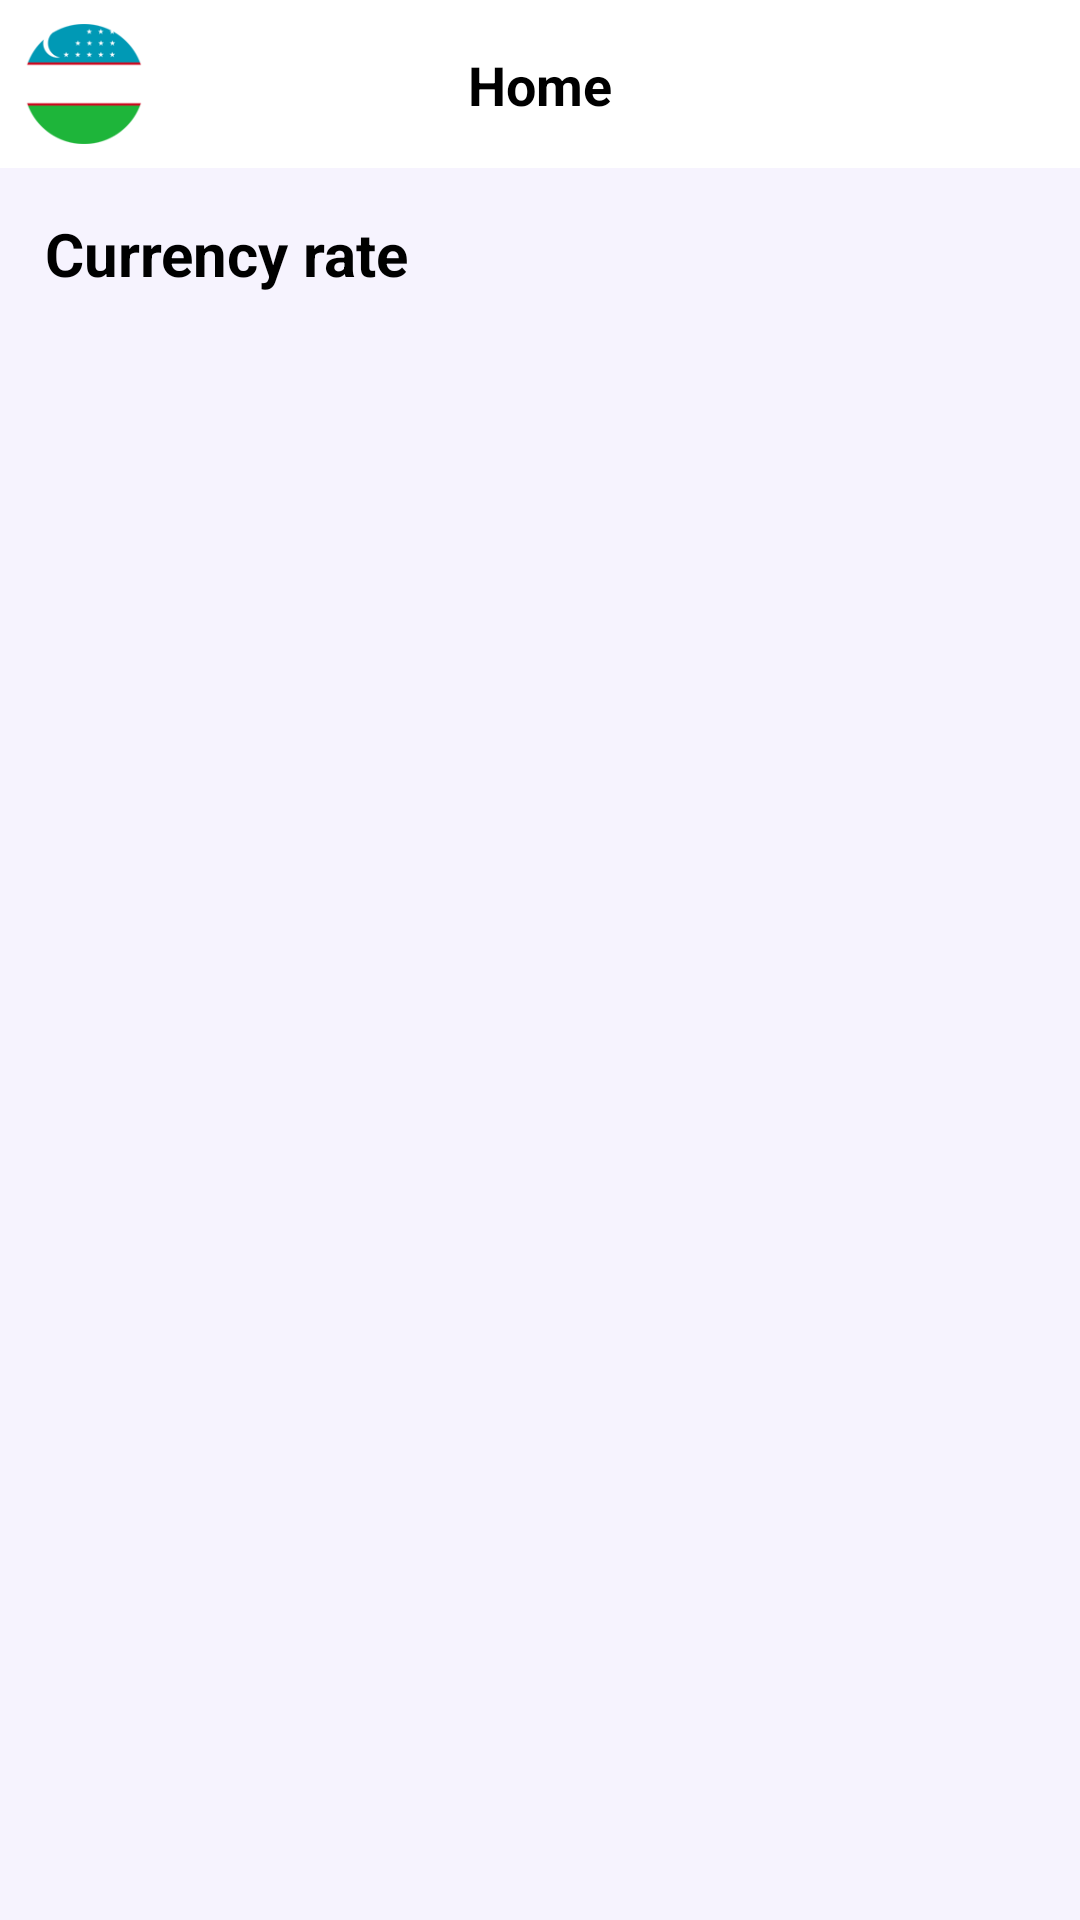

Reconstruct the res/layout file that produces this screen, plus the resources it refers to.
<!-- AndroidManifest.xml: application theme Theme.Lesson45 -->
<!-- res/layout/activity_main.xml -->
<?xml version="1.0" encoding="utf-8"?>
<androidx.constraintlayout.widget.ConstraintLayout xmlns:android="http://schemas.android.com/apk/res/android"
    xmlns:app="http://schemas.android.com/apk/res-auto"
    xmlns:tools="http://schemas.android.com/tools"
    android:layout_width="match_parent"
    android:layout_height="match_parent"
    android:background="#F6F3FE"
    tools:context=".ui.MainActivity">

    <androidx.constraintlayout.widget.ConstraintLayout
        android:id="@+id/action_bar"
        android:layout_width="match_parent"
        android:layout_height="?actionBarSize"
        android:background="@color/white"
        app:layout_constraintTop_toTopOf="parent"
        app:layout_constraintStart_toStartOf="parent">
        <ImageView
            android:layout_width="40dp"
            android:layout_height="40dp"
            android:background="@drawable/uz_flag"
            app:layout_constraintTop_toTopOf="parent"
            app:layout_constraintBottom_toBottomOf="parent"
            app:layout_constraintStart_toStartOf="parent"
            android:layout_marginStart="8dp"/>
        <TextView
            android:id="@+id/Home"
            android:layout_width="wrap_content"
            android:layout_height="wrap_content"
            app:layout_constraintTop_toTopOf="parent"
            app:layout_constraintBottom_toBottomOf="parent"
            app:layout_constraintStart_toStartOf="parent"
            app:layout_constraintEnd_toEndOf="parent"
            android:text="Home"
            android:textStyle="bold"
            android:textSize="18sp"
            android:textColor="@color/black"/>
        <TextView
            android:id="@+id/calendar"
            android:layout_width="wrap_content"
            android:layout_height="wrap_content"
            android:layout_marginEnd="15dp"
            android:background="@drawable/ic_baseline_calendar_month_24"
            app:layout_constraintTop_toTopOf="parent"
            app:layout_constraintBottom_toBottomOf="parent"
            app:layout_constraintEnd_toEndOf="parent"/>



    </androidx.constraintlayout.widget.ConstraintLayout>

    <TextView
        android:id="@+id/text"
        app:layout_constraintTop_toBottomOf="@id/action_bar"
        app:layout_constraintStart_toStartOf="parent"
        android:text="Currency rate"
        android:layout_margin="15dp"
        android:textStyle="bold"
        android:textSize="20sp"
        android:textColor="@color/black"
        android:layout_width="wrap_content"
        android:layout_height="wrap_content"/>

    <ListView
        android:id="@+id/listView"
        android:layout_marginTop="15dp"
        app:layout_constraintTop_toBottomOf="@id/text"
        app:layout_constraintBottom_toBottomOf="parent"
        android:layout_width="match_parent"
        android:layout_height="0dp"/>

</androidx.constraintlayout.widget.ConstraintLayout>
<!-- resources referenced by this layout -->
<resources>
  <color name="black">#FF000000</color>
  <color name="white">#FFFFFFFF</color>
  <!-- drawable uz_flag: png bitmap (drawable, 5662 bytes) -->
  <style name="Theme.Lesson45" parent="Theme.MaterialComponents.Light.NoActionBar">
          
          <item name="colorPrimary">@color/purple_500</item>
          <item name="colorPrimaryVariant">@color/purple_700</item>
          <item name="colorOnPrimary">@color/white</item>
          
          <item name="colorSecondary">@color/teal_200</item>
          <item name="colorSecondaryVariant">@color/teal_700</item>
          <item name="colorOnSecondary">@color/black</item>
          
          <item name="android:statusBarColor" tools:targetApi="l">?attr/colorPrimaryVariant</item>
          
      </style>
  <color name="purple_500">#FF6200EE</color>
  <color name="purple_700">#FF3700B3</color>
  <color name="teal_200">#FF03DAC5</color>
  <color name="teal_700">#FF018786</color>
</resources>
